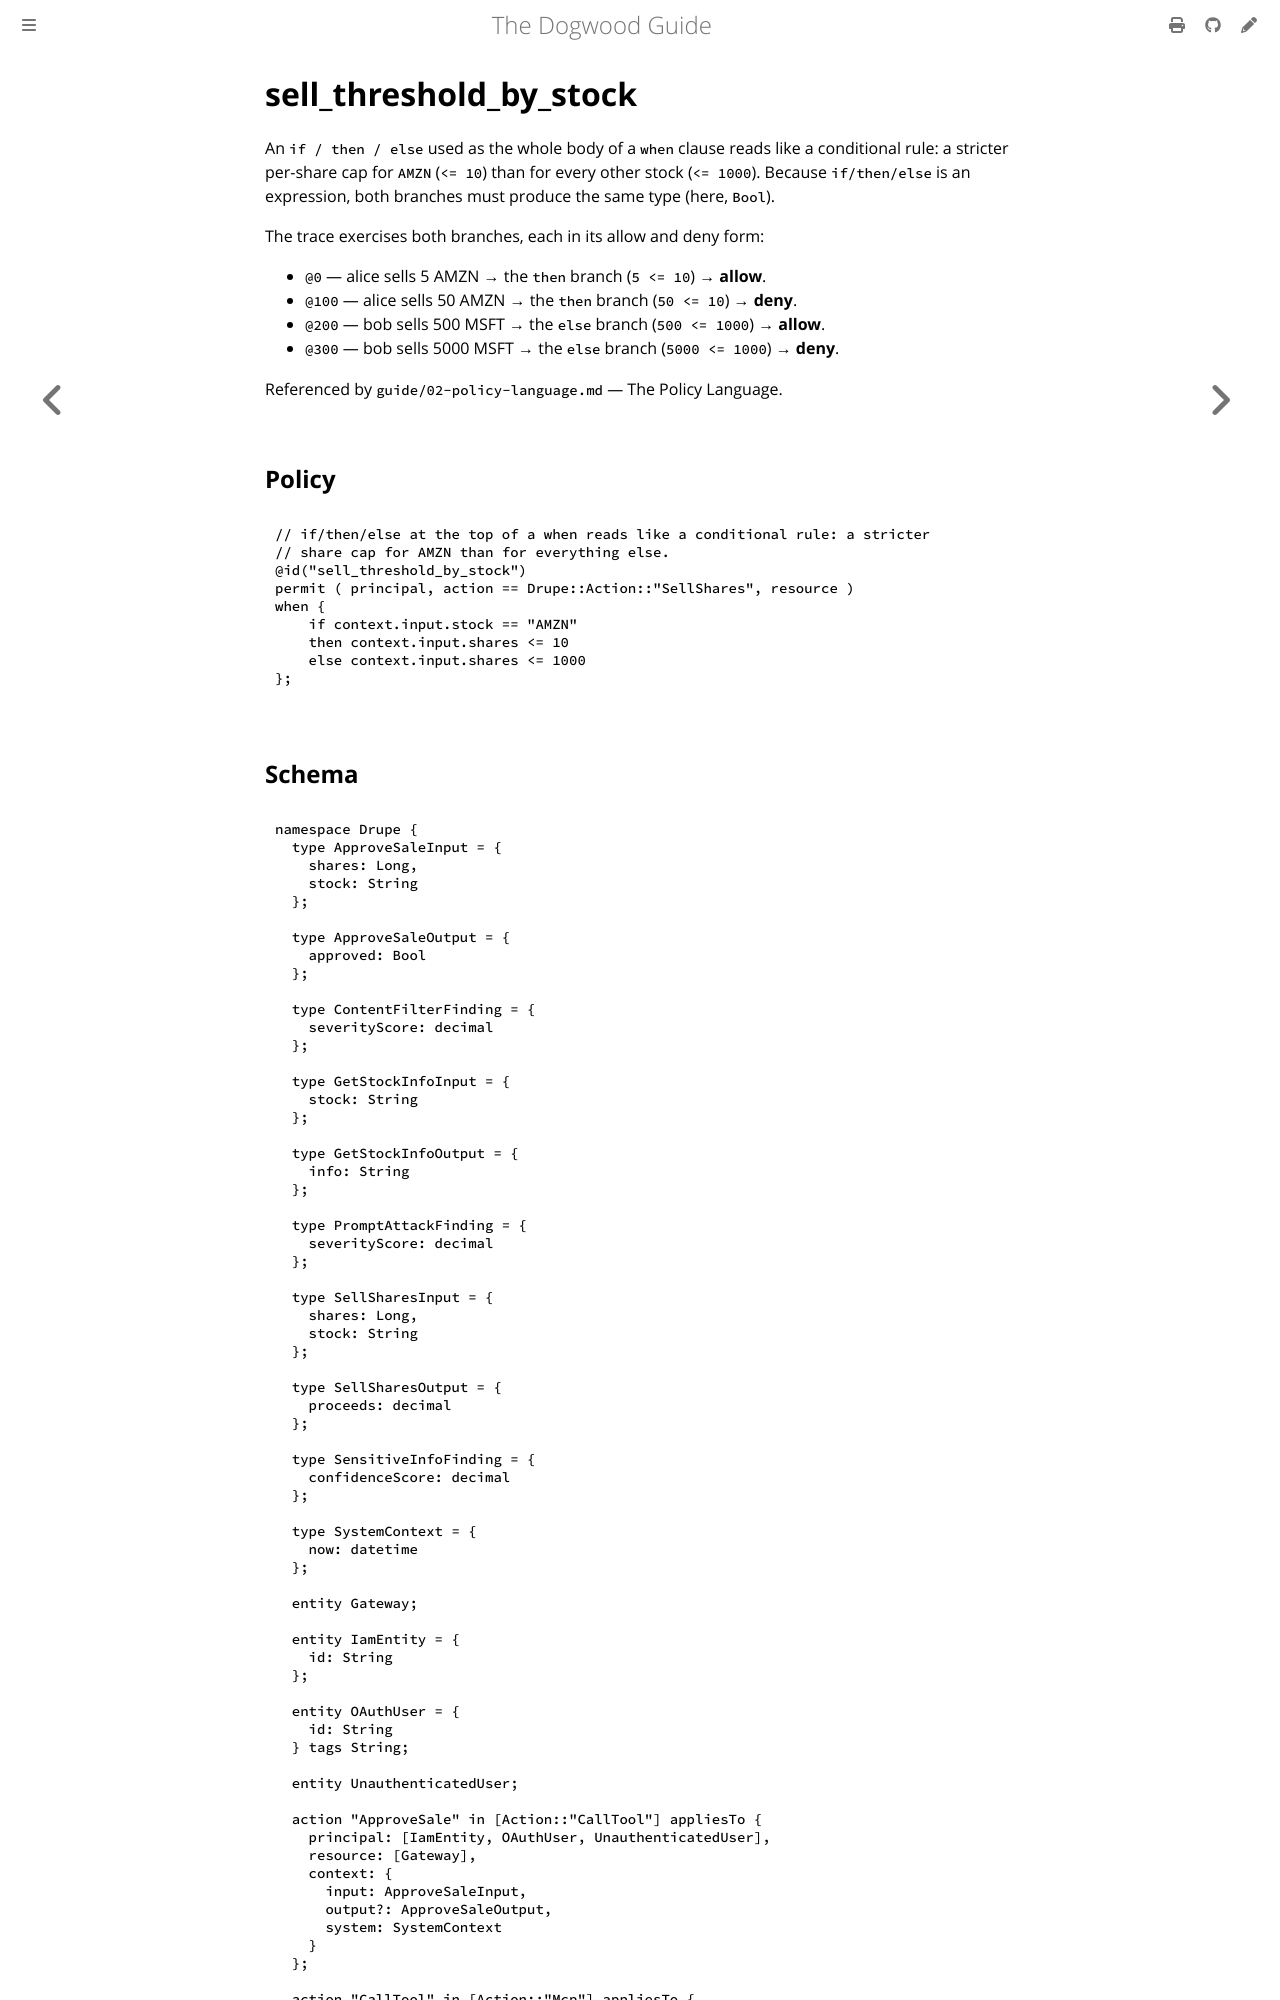

repository: edwardbenitez/dogwood-demo · page: examples/sell_threshold_by_stock.html · generator: mdbook

# sell_threshold_by_stock

An `if / then / else` used as the whole body of a `when` clause reads like a
conditional rule: a stricter per-share cap for `AMZN` (`<= 10`) than for every
other stock (`<= 1000`). Because `if/then/else` is an expression, both branches
must produce the same type (here, `Bool`).

The trace exercises both branches, each in its allow and deny form:
